Labelled photos from "data", an image-classification folder in memoverflow/msopenhack. The possible labels are: axes, boots, carabiners, crampons, gloves, hardshell jackets, harnesses, helmets, insulated jackets, pulleys, rope, tents.

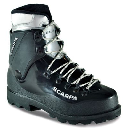
Label: boots

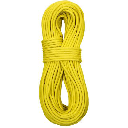
Label: rope

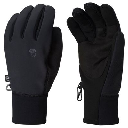
Label: gloves

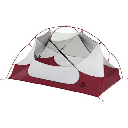
Label: tents

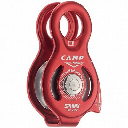
Label: pulleys

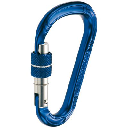
Label: carabiners
